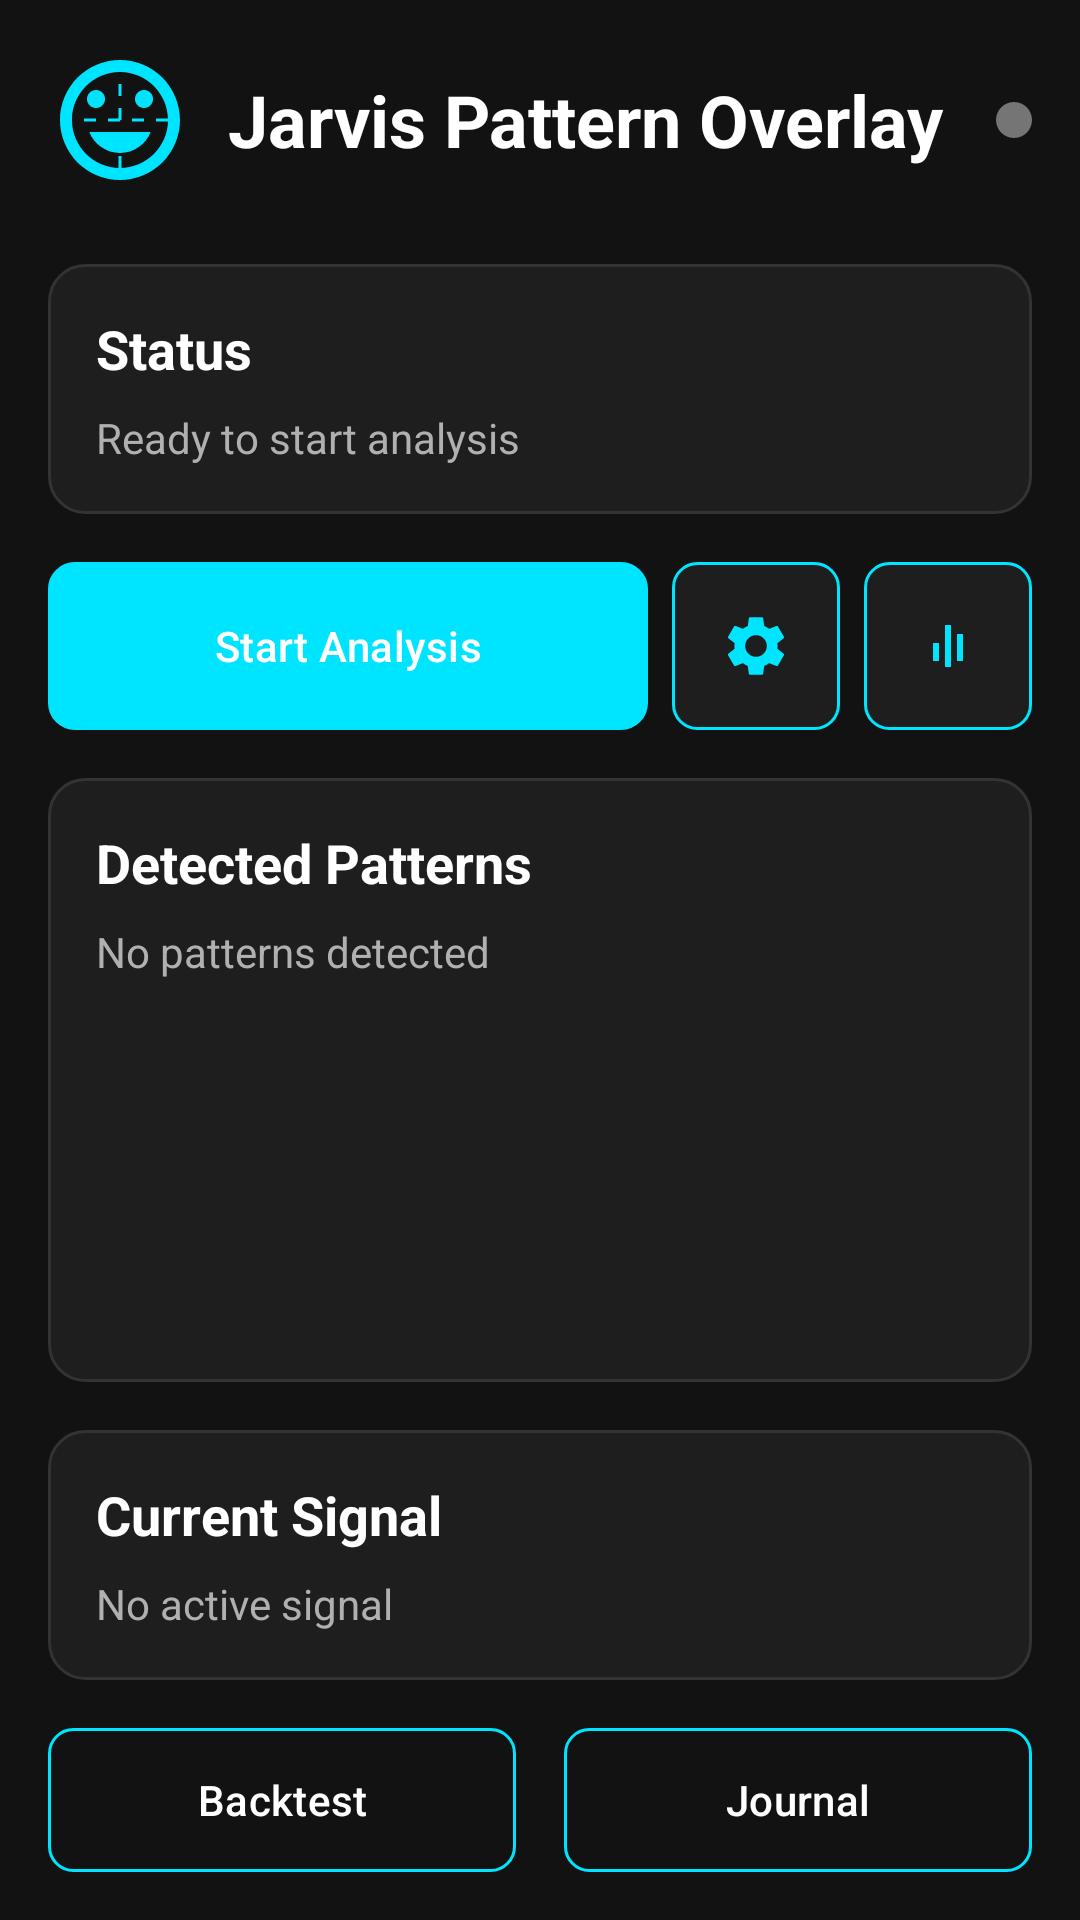

Write the Android layout XML for this screen, with the resource values it uses.
<!-- AndroidManifest.xml: activity theme Theme.JarvisPatternOverlay.NoActionBar -->
<!-- res/layout/activity_main.xml -->
<?xml version="1.0" encoding="utf-8"?>
<LinearLayout xmlns:android="http://schemas.android.com/apk/res/android"
    xmlns:app="http://schemas.android.com/apk/res-auto"
    xmlns:tools="http://schemas.android.com/tools"
    android:id="@+id/main"
    android:layout_width="match_parent"
    android:layout_height="match_parent"
    android:orientation="vertical"
    android:background="@color/background_dark"
    android:padding="16dp"
    tools:context=".ui.MainActivity">

    
    <LinearLayout
        android:layout_width="match_parent"
        android:layout_height="wrap_content"
        android:orientation="horizontal"
        android:gravity="center_vertical"
        android:layout_marginBottom="24dp">

        <ImageView
            android:layout_width="48dp"
            android:layout_height="48dp"
            android:src="@drawable/ic_jarvis_logo"
            android:tint="@color/primary_neon"
            android:contentDescription="@string/app_name" />

        <TextView
            android:layout_width="0dp"
            android:layout_height="wrap_content"
            android:layout_weight="1"
            android:text="@string/app_name"
            android:textSize="24sp"
            android:textStyle="bold"
            android:textColor="@color/text_primary"
            android:layout_marginStart="12dp" />

        <View
            android:id="@+id/status_indicator"
            android:layout_width="12dp"
            android:layout_height="12dp"
            android:background="@drawable/status_indicator"
            android:backgroundTint="@color/status_inactive" />

    </LinearLayout>

    
    <LinearLayout
        android:layout_width="match_parent"
        android:layout_height="wrap_content"
        android:orientation="vertical"
        android:background="@drawable/card_background"
        android:padding="16dp"
        android:layout_marginBottom="16dp">

        <TextView
            android:layout_width="wrap_content"
            android:layout_height="wrap_content"
            android:text="Status"
            android:textSize="18sp"
            android:textStyle="bold"
            android:textColor="@color/text_primary"
            android:layout_marginBottom="8dp" />

        <TextView
            android:id="@+id/status_text"
            android:layout_width="match_parent"
            android:layout_height="wrap_content"
            android:text="Ready to start analysis"
            android:textColor="@color/text_secondary"
            android:textSize="14sp" />

    </LinearLayout>

    
    <LinearLayout
        android:layout_width="match_parent"
        android:layout_height="wrap_content"
        android:orientation="horizontal"
        android:layout_marginBottom="16dp">

        <Button
            android:id="@+id/btn_start_stop"
            android:layout_width="0dp"
            android:layout_height="56dp"
            android:layout_weight="1"
            android:text="Start Analysis"
            android:textColor="@android:color/white"
            android:background="@drawable/button_primary"
            android:layout_marginEnd="8dp" />

        <ImageButton
            android:id="@+id/btn_settings"
            android:layout_width="56dp"
            android:layout_height="56dp"
            android:src="@drawable/ic_settings"
            android:background="@drawable/button_secondary"
            android:contentDescription="Settings"
            android:layout_marginEnd="8dp" />

        <ImageButton
            android:id="@+id/btn_calibrate"
            android:layout_width="56dp"
            android:layout_height="56dp"
            android:src="@drawable/ic_calibrate"
            android:background="@drawable/button_secondary"
            android:contentDescription="Calibrate" />

    </LinearLayout>

    
    <LinearLayout
        android:layout_width="match_parent"
        android:layout_height="0dp"
        android:layout_weight="1"
        android:orientation="vertical"
        android:background="@drawable/card_background"
        android:padding="16dp"
        android:layout_marginBottom="16dp">

        <TextView
            android:layout_width="wrap_content"
            android:layout_height="wrap_content"
            android:text="Detected Patterns"
            android:textSize="18sp"
            android:textStyle="bold"
            android:textColor="@color/text_primary"
            android:layout_marginBottom="8dp" />

        <ScrollView
            android:layout_width="match_parent"
            android:layout_height="0dp"
            android:layout_weight="1">

            <TextView
                android:id="@+id/patterns_text"
                android:layout_width="match_parent"
                android:layout_height="wrap_content"
                android:text="No patterns detected"
                android:textColor="@color/text_secondary"
                android:textSize="14sp"
                android:lineSpacingExtra="4dp" />

        </ScrollView>

    </LinearLayout>

    
    <LinearLayout
        android:layout_width="match_parent"
        android:layout_height="wrap_content"
        android:orientation="vertical"
        android:background="@drawable/card_background"
        android:padding="16dp"
        android:layout_marginBottom="16dp">

        <TextView
            android:layout_width="wrap_content"
            android:layout_height="wrap_content"
            android:text="Current Signal"
            android:textSize="18sp"
            android:textStyle="bold"
            android:textColor="@color/text_primary"
            android:layout_marginBottom="8dp" />

        <TextView
            android:id="@+id/signal_text"
            android:layout_width="match_parent"
            android:layout_height="wrap_content"
            android:text="No active signal"
            android:textColor="@color/text_secondary"
            android:textSize="14sp"
            android:lineSpacingExtra="2dp" />

    </LinearLayout>

    
    <LinearLayout
        android:layout_width="match_parent"
        android:layout_height="wrap_content"
        android:orientation="horizontal"
        android:gravity="center">

        <Button
            android:id="@+id/btn_backtest"
            android:layout_width="0dp"
            android:layout_height="48dp"
            android:layout_weight="1"
            android:text="Backtest"
            android:textColor="@color/text_primary"
            android:background="@drawable/button_outline"
            android:layout_marginEnd="8dp" />

        <Button
            android:id="@+id/btn_journal"
            android:layout_width="0dp"
            android:layout_height="48dp"
            android:layout_weight="1"
            android:text="Journal"
            android:textColor="@color/text_primary"
            android:background="@drawable/button_outline"
            android:layout_marginStart="8dp" />

    </LinearLayout>

</LinearLayout>
<!-- resources referenced by this layout -->
<resources>
  <color name="background_dark">#121212</color>
  <color name="primary_neon">#00E5FF</color>
  <color name="status_inactive">#757575</color>
  <color name="text_primary">#FFFFFF</color>
  <color name="text_secondary">#B0B0B0</color>
  <!-- drawable button_outline (drawable) -->
  <?xml version="1.0" encoding="utf-8"?>
  <shape xmlns:android="http://schemas.android.com/apk/res/android"
      android:shape="rectangle">
      
      <solid android:color="@color/transparent" />
      <corners android:radius="8dp" />
      
      <stroke
          android:width="1dp"
          android:color="@color/primary_neon" />
          
  </shape>
  <!-- drawable button_primary (drawable) -->
  <?xml version="1.0" encoding="utf-8"?>
  <shape xmlns:android="http://schemas.android.com/apk/res/android"
      android:shape="rectangle">
      
      <solid android:color="@color/primary_neon" />
      <corners android:radius="8dp" />
      
      <stroke
          android:width="2dp"
          android:color="@color/primary_neon" />
          
  </shape>
  <!-- drawable button_secondary (drawable) -->
  <?xml version="1.0" encoding="utf-8"?>
  <shape xmlns:android="http://schemas.android.com/apk/res/android"
      android:shape="rectangle">
      
      <solid android:color="@color/surface_dark" />
      <corners android:radius="8dp" />
      
      <stroke
          android:width="1dp"
          android:color="@color/primary_neon" />
          
  </shape>
  <!-- drawable card_background (drawable) -->
  <?xml version="1.0" encoding="utf-8"?>
  <shape xmlns:android="http://schemas.android.com/apk/res/android"
      android:shape="rectangle">
      
      <solid android:color="@color/surface_dark" />
      <corners android:radius="12dp" />
      
      <stroke
          android:width="1dp"
          android:color="#333333" />
          
  </shape>
  <!-- drawable ic_calibrate (drawable) -->
  <?xml version="1.0" encoding="utf-8"?>
  <vector xmlns:android="http://schemas.android.com/apk/res/android"
      android:width="24dp"
      android:height="24dp"
      android:viewportWidth="24"
      android:viewportHeight="24"
      android:tint="@color/primary_neon">
      
      <path
          android:fillColor="@android:color/white"
          android:pathData="M9,11H7v6h2v-6zM13,5h-2v14h2V5zM17,8h-2v9h2V8z"/>
          
  </vector>
  <!-- drawable status_indicator (drawable) -->
  <?xml version="1.0" encoding="utf-8"?>
  <shape xmlns:android="http://schemas.android.com/apk/res/android"
      android:shape="oval">
      
      <solid android:color="@color/status_inactive" />
      
  </shape>
  <string name="app_name">Jarvis Pattern Overlay</string>
  <style name="Theme.JarvisPatternOverlay.NoActionBar" parent="Theme.JarvisPatternOverlay">
          <item name="windowActionBar">false</item>
          <item name="windowNoTitle">true</item>
      </style>
  <color name="transparent">#00000000</color>
  <color name="surface_dark">#1E1E1E</color>
  <color name="secondary_neon">#64FFDA</color>
  <color name="black">#000000</color>
  <color name="primary_dark">#0097A7</color>
  <color name="white">#FFFFFF</color>
</resources>
